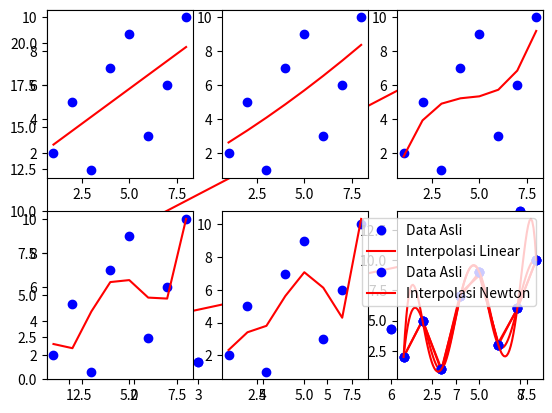

Here is the Python script that generated this plot:
import numpy as np
import matplotlib.pyplot as plt
from scipy.interpolate import CubicSpline
from scipy.interpolate import interp1d

# Basic Plotting
x = [1, 2, 3, 4, 5, 6, 7, 8]
y = [2, 5, 1, 7, 9, 3, 6, 10]

x = np.array(x)
y = np.array(y)

plt.plot(x, y, 'bo')
plt.plot(x, 2*x + 5, 'r')
plt.show()

# Last Square Regression
x = [1, 2, 3, 4, 5, 6, 7, 8]
y = [2, 5, 1, 7, 9, 3, 6, 10]

x = np.array(x)
y = np.array(y)

A = np.vstack([x, np.ones(len(x))]).T
y = y[:, np.newaxis]

print(A)
print(y)

alpha = np.dot(np.dot(np.linalg.inv(np.dot(A.T, A)), A.T), y)
print(alpha)

plt.plot(x, y, 'bo')
plt.plot(x, alpha[0]*x + alpha[1], 'r')
plt.show()

# Polynomial Regression
x = [1, 2, 3, 4, 5, 6, 7, 8]
y = [2, 5, 1, 7, 9, 3, 6, 10]

x = np.array(x)
y = np.array(y)

for i in range (1, 7):
    plt.subplot(2, 3, i)
    plt.plot(x, y, 'bo')
    
    y_est = np.polyfit(x, y, i)
    print(y_est)
    print(np.polyval(y_est, x))
    print()
    plt.plot(x, np.polyval(y_est, x), 'r')
    
plt.show()

#cubic Interpolation
x = [1, 2, 3, 4, 5, 6, 7, 8]
y = [2, 5, 1, 7, 9, 3, 6, 10]

x = np.array(x)
y = np.array(y)

f = CubicSpline(x, y)
x_new = np.linspace(1, 8, 100)
y_new = f(x_new)

plt.plot(x, y, 'bo')
plt.plot(x_new, y_new, 'r')
plt.show()

x = np.array([1, 2, 3, 4, 5, 6, 7, 8])
y = np.array([2, 5, 1, 7, 9, 3, 6, 10])
f = interp1d(x, y, kind='linear')
x_new = np.linspace(1, 8, 100)
y_new = f(x_new)

plt.plot(x, y, 'bo', label="Data Asli")
plt.plot(x_new, y_new, 'r-', label="Interpolasi Linear")
plt.legend()
plt.show()

#Newtons Polynomial Method
def divide(x,y):
    n = len(y)
    coef = np.zeros([n,n])
    coef[:, 0] = y
    
    for j in range(1,n):
        for i in range(n-j):
            coef[i][j] = (coef[i+1][j-1] - coef[i][j-1]) / (x[i+j]-x[i])
            
    return coef[0]
    
def newtonPoly(coef, x_data, x):
    n = len(x_data) - 1
    poly = coef[n]
    for k in range(1, n+1):
        poly = coef[n-k] + (x - x_data[n-k]) * poly
    return poly

x = np.array([1, 2, 3, 4, 5, 6, 7, 8])
y = np.array([2, 5, 1, 7, 9, 3, 6, 10])

coef = divide(x,y)
x_new = np.linspace(1,8,100)
y_new = newtonPoly(coef, x, x_new)

plt.plot(x,y,'bo', label='Data Asli')
plt.plot(x_new, y_new, 'r-', label="Interpolasi Newton")
plt.legend()
plt.show()
